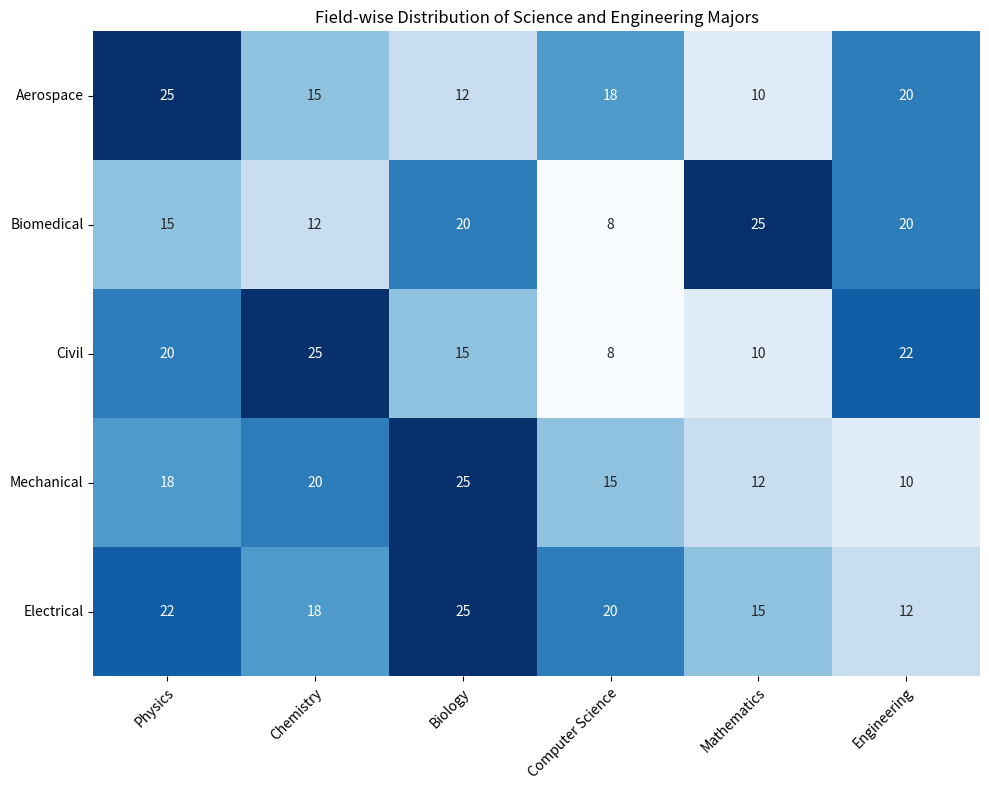

The matplotlib source for this figure: (Note: this script raises an exception after producing the figure.)


import matplotlib.pyplot as plt
import numpy as np
import pandas as pd
import seaborn as sns

# Process data
field_list = ['Physics', 'Chemistry', 'Biology', 'Computer Science', 'Mathematics', 'Engineering']
major_list = ['Aerospace', 'Biomedical', 'Civil', 'Mechanical', 'Electrical']
data_list = [[25, 15, 12, 18, 10, 20],
             [15, 12, 20, 8, 25, 20],
             [20, 25, 15, 8, 10, 22],
             [18, 20, 25, 15, 12, 10],
             [22, 18, 25, 20, 15, 12]]

# Create dataframe
df = pd.DataFrame(data_list, columns=field_list, index=major_list)

# Set figure size
fig, ax = plt.subplots(figsize=(10, 8))

# Plot heatmap
heatmap = sns.heatmap(df, annot=True, cmap='Blues', ax=ax, cbar=False)

# Set x and y ticks and labels
ax.set_xticklabels(field_list, rotation=45, ha='right', rotation_mode='anchor')
ax.set_yticklabels(major_list, rotation=0)

# Set title
ax.set_title('Field-wise Distribution of Science and Engineering Majors')

# Automatically resize image
fig.tight_layout()

# Save figure
plt.savefig('output/final/heatmap/png/20231228-163105_9.png', bbox_inches='tight')
# Clear current image state
plt.clf()
